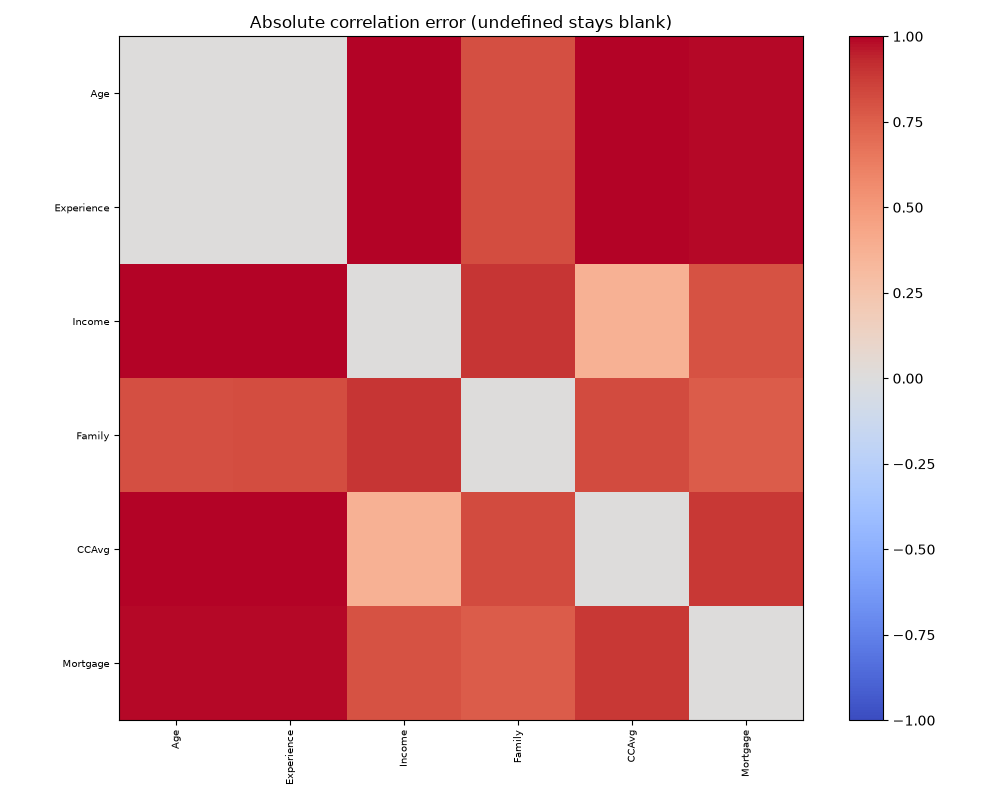

Source data for this figure (header and first rows):
, Age, Experience, Income, Family, CCAvg, Mortgage
Age, 0.0, 0.005654, 1.04, 0.8123, 1.036, 0.9873
Experience, 0.005654, 0.0, 1.034, 0.8153, 1.037, 0.9849
Income, 1.04, 1.034, 0.0, 0.8932, 0.3724, 0.8006
Family, 0.8123, 0.8153, 0.8932, 0.0, 0.8225, 0.7644
CCAvg, 1.036, 1.037, 0.3724, 0.8225, 0.0, 0.8884
Mortgage, 0.9873, 0.9849, 0.8006, 0.7644, 0.8884, 0.0
